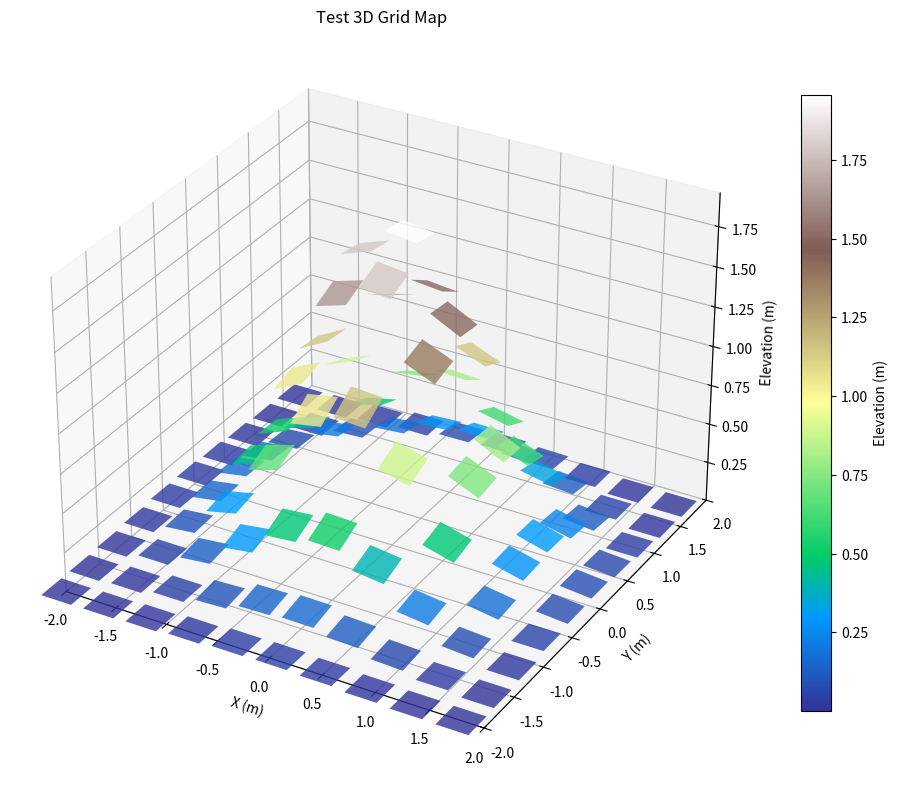
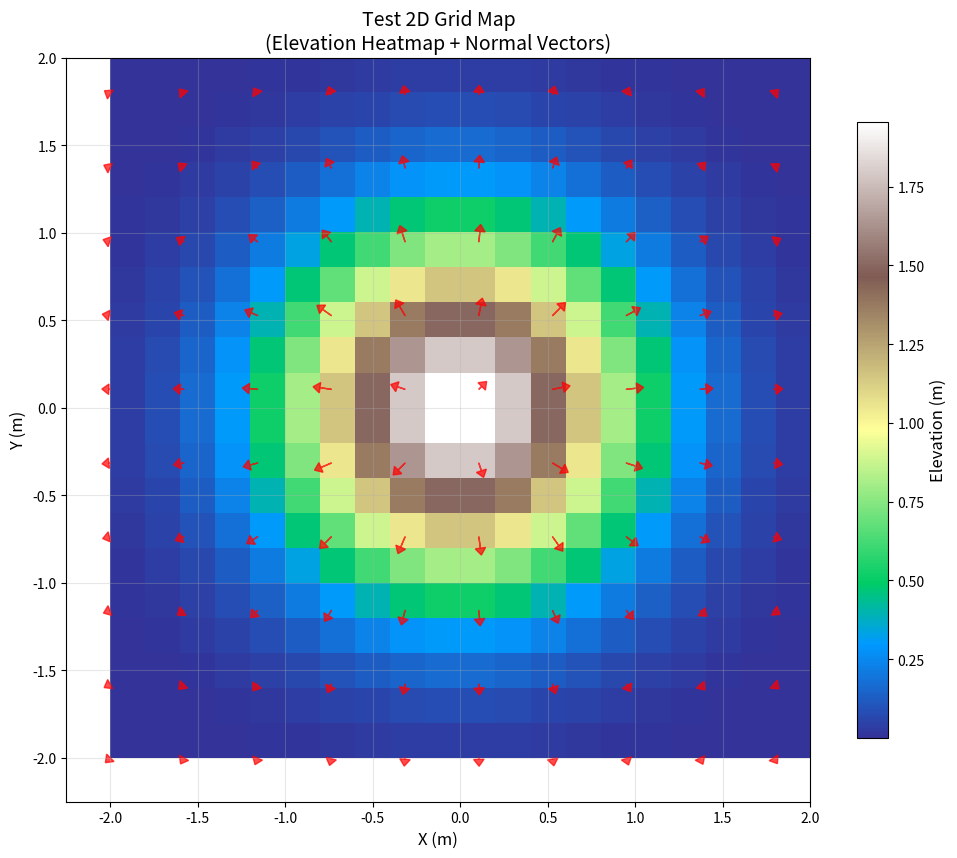

Here is the Python script that generated these plots, in order:
#!/usr/bin/env python3
# -*- coding: utf-8 -*-

"""
测试地图可视化功能的独立脚本
"""

import numpy as np
import matplotlib.pyplot as plt
from mpl_toolkits.mplot3d import Axes3D
from mpl_toolkits.mplot3d.art3d import Poly3DCollection
import matplotlib.colors as colors
import os

def create_test_data():
    """创建测试数据"""
    # 创建一个简单的测试地图
    height, width = 20, 20
    
    # 生成高程数据（简单的山丘）
    x = np.linspace(-2, 2, width)
    y = np.linspace(-2, 2, height)
    X, Y = np.meshgrid(x, y)
    
    # 高程：高斯山丘
    elevation = 2 * np.exp(-(X**2 + Y**2))
    
    # 计算法向量（基于高程梯度）
    dy, dx = np.gradient(elevation)
    normal_x = -dx
    normal_y = -dy
    normal_z = np.ones_like(elevation)
    
    # 归一化法向量
    norm = np.sqrt(normal_x**2 + normal_y**2 + normal_z**2)
    normal_x /= norm
    normal_y /= norm
    normal_z /= norm
    
    return elevation, normal_x, normal_y, normal_z, (-2, 2, -2, 2)

def rodrigues_rotation(vector, axis, angle):
    """罗德里格旋转公式"""
    cos_angle = np.cos(angle)
    sin_angle = np.sin(angle)

    rotated = (vector * cos_angle +
              np.cross(axis, vector) * sin_angle +
              axis * np.dot(axis, vector) * (1 - cos_angle))

    return rotated

def create_tilted_patch(cx, cy, cz, nx, ny, nz, dx, dy):
    """创建倾斜面片"""
    # 归一化法向量
    normal = np.array([nx, ny, nz])
    normal_length = np.linalg.norm(normal)
    if normal_length < 1e-6:
        normal = np.array([0, 0, 1])
    else:
        normal = normal / normal_length

    # 创建局部坐标系的矩形顶点
    local_vertices = np.array([
        [-dx/2, -dy/2, 0],
        [dx/2, -dy/2, 0],
        [dx/2, dy/2, 0],
        [-dx/2, dy/2, 0]
    ])

    # 计算旋转
    z_axis = np.array([0, 0, 1])

    if abs(np.dot(normal, z_axis)) > 0.999:
        if np.dot(normal, z_axis) < 0:
            local_vertices[:, 2] *= -1
        rotated_vertices = local_vertices
    else:
        rotation_axis = np.cross(z_axis, normal)
        rotation_axis = rotation_axis / np.linalg.norm(rotation_axis)

        cos_angle = np.dot(z_axis, normal)
        angle = np.arccos(np.clip(cos_angle, -1, 1))

        rotated_vertices = []
        for vertex in local_vertices:
            rotated_vertex = rodrigues_rotation(vertex, rotation_axis, angle)
            rotated_vertices.append(rotated_vertex)
        rotated_vertices = np.array(rotated_vertices)

    # 平移到实际位置
    world_vertices = rotated_vertices + np.array([cx, cy, cz])

    return world_vertices

def test_3d_visualization():
    """测试3D可视化"""
    elevation, normal_x, normal_y, normal_z, bounds = create_test_data()
    height, width = elevation.shape

    # 创建坐标
    x = np.linspace(bounds[0], bounds[1], width)
    y = np.linspace(bounds[2], bounds[3], height)

    # 栅格大小
    dx = (bounds[1] - bounds[0]) / width
    dy = (bounds[3] - bounds[2]) / height

    fig = plt.figure(figsize=(12, 10))
    ax = fig.add_subplot(111, projection='3d')

    # 收集面片
    patches = []
    colors_list = []

    for i in range(0, height, 2):  # 减少密度以便测试
        for j in range(0, width, 2):
            cx = x[j]
            cy = y[i]
            cz = elevation[i, j]
            nx = normal_x[i, j]
            ny = normal_y[i, j]
            nz = normal_z[i, j]

            # 创建倾斜面片
            patch_vertices = create_tilted_patch(cx, cy, cz, nx, ny, nz, dx*1.5, dy*1.5)

            patches.append(patch_vertices)
            colors_list.append(cz)
    
    # 创建3D面片集合
    poly_collection = Poly3DCollection(patches, alpha=0.8)
    
    # 设置颜色映射
    norm = colors.Normalize(vmin=min(colors_list), vmax=max(colors_list))
    poly_collection.set_facecolors(plt.cm.terrain(norm(colors_list)))
    
    ax.add_collection3d(poly_collection)
    
    # 设置坐标轴
    ax.set_xlabel('X (m)')
    ax.set_ylabel('Y (m)')
    ax.set_zlabel('Elevation (m)')
    ax.set_title('Test 3D Grid Map')
    
    # 设置坐标轴范围
    ax.set_xlim(bounds[0], bounds[1])
    ax.set_ylim(bounds[2], bounds[3])
    ax.set_zlim(min(colors_list), max(colors_list))
    
    # 添加颜色条
    mappable = plt.cm.ScalarMappable(norm=norm, cmap=plt.cm.terrain)
    mappable.set_array(colors_list)
    plt.colorbar(mappable, ax=ax, shrink=0.8, label='Elevation (m)')
    
    plt.savefig('test_3d.png', dpi=300, bbox_inches='tight')
    plt.close()
    print("Saved test_3d.png")

def test_2d_visualization():
    """测试2D可视化"""
    elevation, normal_x, normal_y, normal_z, bounds = create_test_data()
    height, width = elevation.shape
    
    # 创建坐标
    x = np.linspace(bounds[0], bounds[1], width)
    y = np.linspace(bounds[2], bounds[3], height)
    
    fig, ax = plt.subplots(figsize=(12, 10))
    
    # 绘制高程热力图
    im = ax.imshow(elevation, extent=[bounds[0], bounds[1], bounds[2], bounds[3]], 
                  origin='lower', cmap='terrain', aspect='equal')
    
    # 添加颜色条
    cbar = plt.colorbar(im, ax=ax, shrink=0.8)
    cbar.set_label('Elevation (m)', fontsize=12)
    
    # 绘制法向量箭头
    step = 2  # 步长
    arrow_scale = 0.2
    
    for i in range(0, height, step):
        for j in range(0, width, step):
            cx = x[j]
            cy = y[i]
            nx = normal_x[i, j]
            ny = normal_y[i, j]
            
            ax.arrow(cx, cy, nx * arrow_scale, ny * arrow_scale,
                    head_width=arrow_scale*0.3, head_length=arrow_scale*0.2,
                    fc='red', ec='red', alpha=0.7, linewidth=1)
    
    ax.set_xlabel('X (m)', fontsize=12)
    ax.set_ylabel('Y (m)', fontsize=12)
    ax.set_title('Test 2D Grid Map\n(Elevation Heatmap + Normal Vectors)', fontsize=14)
    ax.grid(True, alpha=0.3)
    
    plt.savefig('test_2d.png', dpi=300, bbox_inches='tight')
    plt.close()
    print("Saved test_2d.png")

if __name__ == '__main__':
    print("Testing visualization functions...")
    test_3d_visualization()
    test_2d_visualization()
    print("Visualization test completed!")
